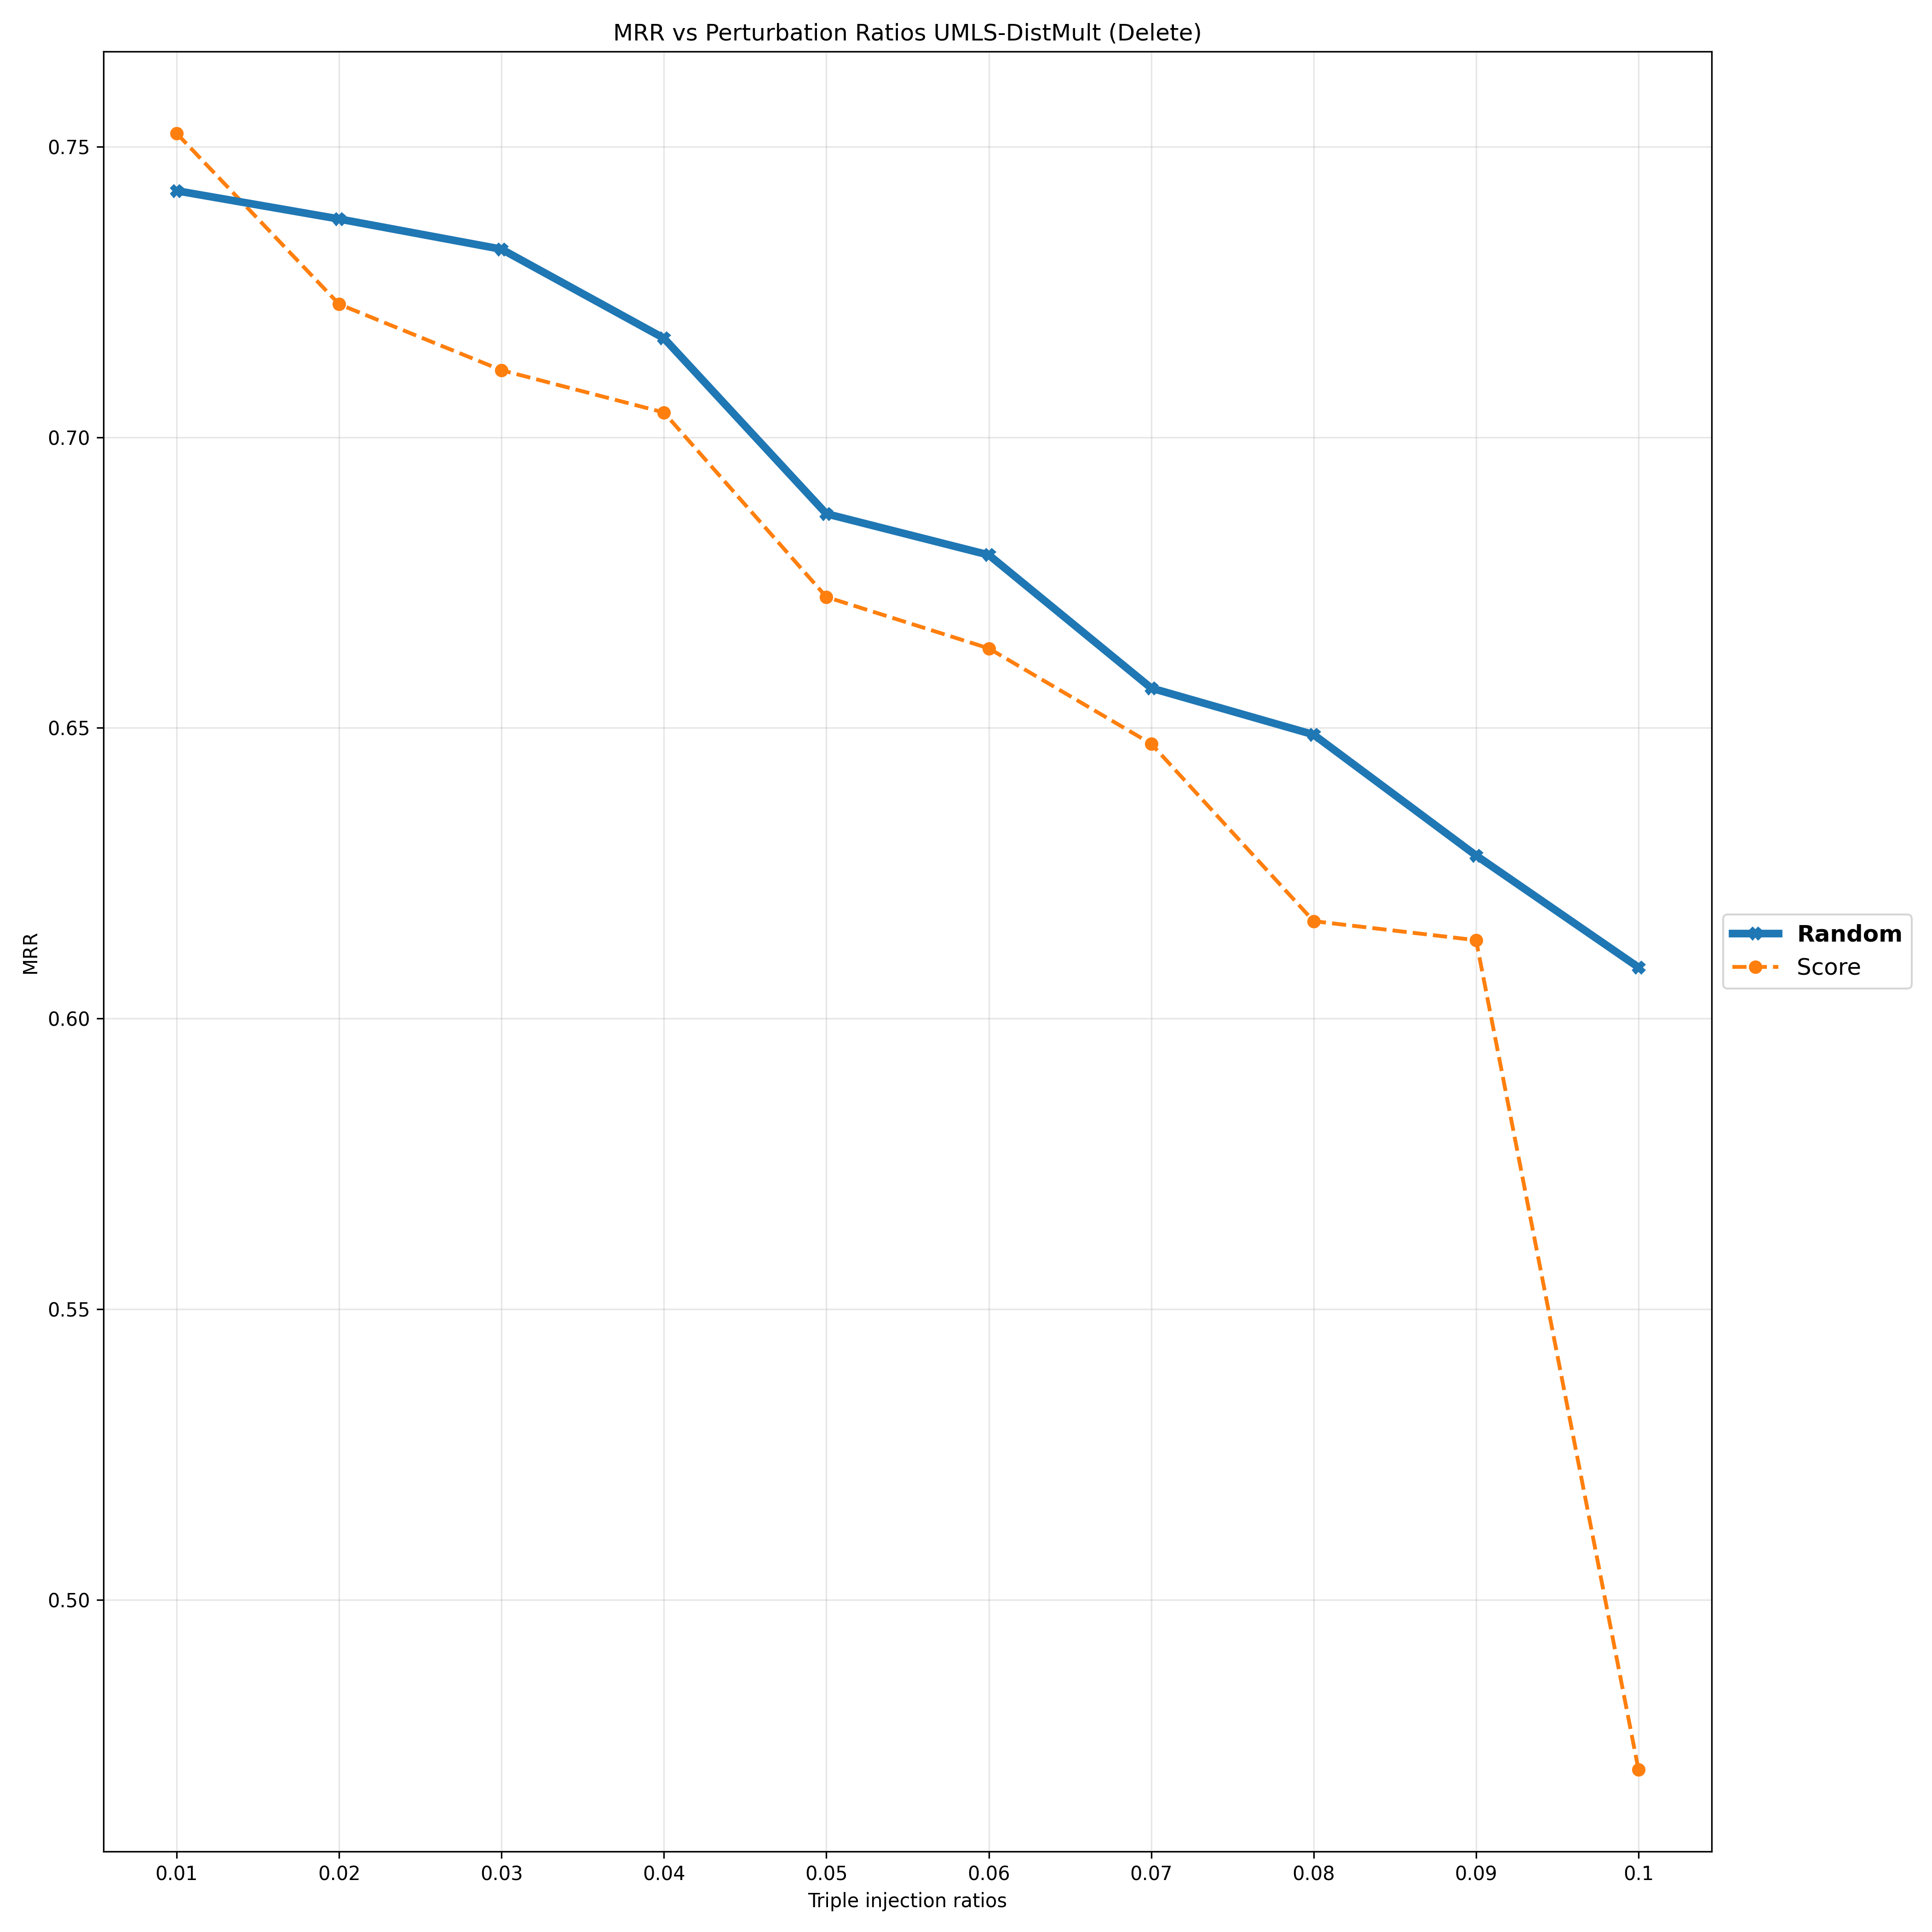

Values plotted in this chart, from the file beside it:
Deletion Ratios, 0.01, 0.02, 0.03, 0.04, 0.05, 0.06, 0.07, 0.08, 0.09, 0.1
Random, 0.7424, 0.7376, 0.7324, 0.717, 0.6868, 0.6798, 0.6569, 0.6488, 0.6281, 0.6088
Score, 0.7523, 0.7229, 0.7115, 0.7043, 0.6725, 0.6637, 0.6473, 0.6168, 0.6135, 0.4708
